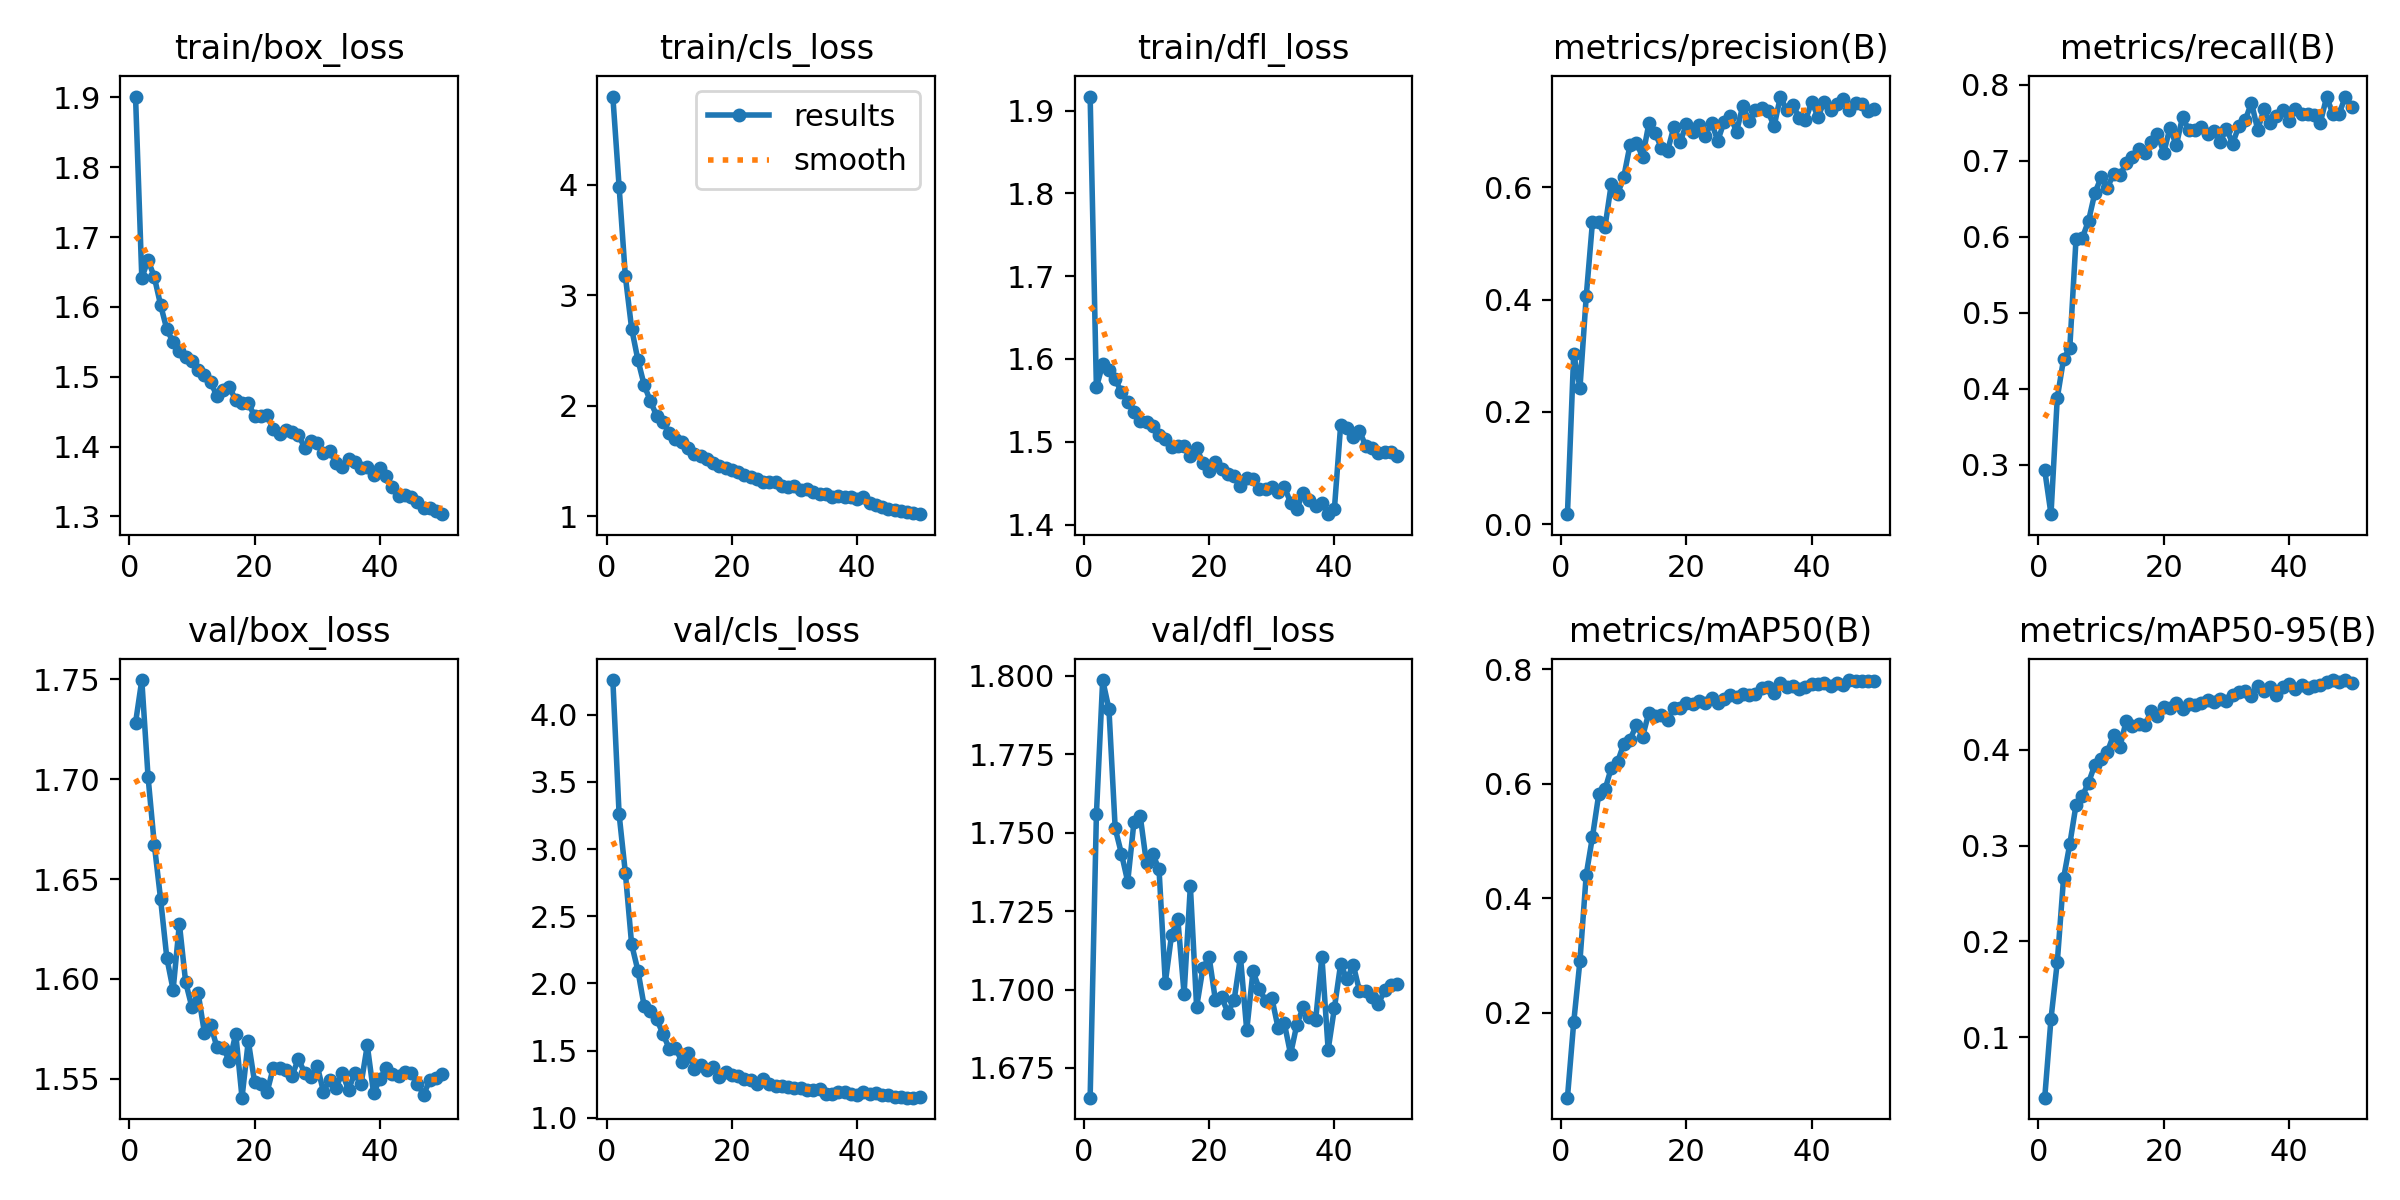

Data behind this chart, as committed beside it:
epoch, train/box_loss, train/cls_loss, train/dfl_loss, metrics/precision(B), metrics/recall(B), metrics/mAP50(B), metrics/mAP50-95(B), val/box_loss, val/cls_loss, val/dfl_loss, lr/pg0, lr/pg1, lr/pg2
1, 1.901, 4.796, 1.917, 0.01795, 0.2929, 0.05161, 0.03694, 1.728, 4.256, 1.665, 7.8775e-05, 7.8775e-05, 7.8775e-05
2, 1.642, 3.982, 1.566, 0.3038, 0.2352, 0.183, 0.1194, 1.75, 3.259, 1.756, 0.000155, 0.000155, 0.000155
3, 1.667, 3.17, 1.594, 0.2428, 0.3881, 0.2909, 0.1782, 1.701, 2.822, 1.799, 0.000228, 0.000228, 0.000228
4, 1.643, 2.698, 1.587, 0.4057, 0.4389, 0.4411, 0.2657, 1.667, 2.291, 1.79, 0.0002239, 0.0002239, 0.0002239
5, 1.603, 2.415, 1.575, 0.5386, 0.4543, 0.5075, 0.3016, 1.64, 2.096, 1.751, 0.0002191, 0.0002191, 0.0002191
6, 1.568, 2.188, 1.56, 0.5381, 0.5978, 0.5816, 0.3427, 1.61, 1.832, 1.743, 0.0002144, 0.0002144, 0.0002144
7, 1.55, 2.04, 1.548, 0.5296, 0.5986, 0.5899, 0.3518, 1.595, 1.798, 1.734, 0.0002097, 0.0002097, 0.0002097
8, 1.537, 1.91, 1.536, 0.6057, 0.6213, 0.6276, 0.3658, 1.628, 1.734, 1.754, 0.000205, 0.000205, 0.000205
9, 1.529, 1.851, 1.525, 0.5877, 0.6577, 0.638, 0.3845, 1.598, 1.626, 1.755, 0.0002003, 0.0002003, 0.0002003
10, 1.522, 1.757, 1.524, 0.6187, 0.6782, 0.6696, 0.3908, 1.586, 1.516, 1.74, 0.0001956, 0.0001956, 0.0001956
11, 1.51, 1.701, 1.519, 0.6759, 0.6649, 0.6771, 0.3979, 1.593, 1.524, 1.743, 0.0001909, 0.0001909, 0.0001909
12, 1.502, 1.675, 1.508, 0.6797, 0.6826, 0.7022, 0.4158, 1.573, 1.419, 1.738, 0.0001862, 0.0001862, 0.0001862
13, 1.492, 1.617, 1.504, 0.6539, 0.681, 0.6821, 0.4033, 1.577, 1.486, 1.702, 0.0001814, 0.0001814, 0.0001814
14, 1.472, 1.566, 1.493, 0.7137, 0.6968, 0.7243, 0.4299, 1.566, 1.365, 1.717, 0.0001767, 0.0001767, 0.0001767
15, 1.481, 1.546, 1.495, 0.6963, 0.7048, 0.718, 0.425, 1.565, 1.396, 1.722, 0.000172, 0.000172, 0.000172
16, 1.485, 1.515, 1.495, 0.6703, 0.7153, 0.7208, 0.4275, 1.559, 1.355, 1.699, 0.0001673, 0.0001673, 0.0001673
17, 1.466, 1.484, 1.483, 0.6653, 0.7099, 0.7117, 0.4255, 1.573, 1.38, 1.733, 0.0001626, 0.0001626, 0.0001626
18, 1.463, 1.46, 1.493, 0.7078, 0.725, 0.7318, 0.4406, 1.541, 1.305, 1.694, 0.0001579, 0.0001579, 0.0001579
19, 1.463, 1.437, 1.474, 0.6809, 0.7355, 0.733, 0.4354, 1.569, 1.342, 1.707, 0.0001532, 0.0001532, 0.0001532
20, 1.443, 1.416, 1.465, 0.7122, 0.7107, 0.7407, 0.4445, 1.548, 1.321, 1.71, 0.0001485, 0.0001485, 0.0001485
21, 1.443, 1.406, 1.475, 0.698, 0.7436, 0.7391, 0.444, 1.547, 1.311, 1.697, 0.0001437, 0.0001437, 0.0001437
22, 1.444, 1.377, 1.468, 0.7109, 0.7203, 0.7437, 0.4487, 1.543, 1.286, 1.698, 0.000139, 0.000139, 0.000139
23, 1.425, 1.354, 1.461, 0.6916, 0.7577, 0.7411, 0.4428, 1.556, 1.28, 1.693, 0.0001343, 0.0001343, 0.0001343
24, 1.418, 1.34, 1.459, 0.7153, 0.7403, 0.7504, 0.4483, 1.556, 1.253, 1.697, 0.0001296, 0.0001296, 0.0001296
25, 1.423, 1.309, 1.446, 0.6828, 0.7404, 0.7411, 0.4463, 1.554, 1.29, 1.71, 0.0001249, 0.0001249, 0.0001249
26, 1.42, 1.314, 1.456, 0.7162, 0.7444, 0.7484, 0.4487, 1.552, 1.256, 1.687, 0.0001202, 0.0001202, 0.0001202
27, 1.417, 1.308, 1.454, 0.7264, 0.7356, 0.7544, 0.4523, 1.56, 1.236, 1.706, 0.0001155, 0.0001155, 0.0001155
28, 1.398, 1.273, 1.442, 0.6988, 0.7389, 0.7509, 0.4501, 1.553, 1.236, 1.7, 0.0001108, 0.0001108, 0.0001108
29, 1.408, 1.267, 1.443, 0.7455, 0.7246, 0.7563, 0.4532, 1.551, 1.232, 1.696, 0.0001061, 0.0001061, 0.0001061
30, 1.406, 1.273, 1.446, 0.7177, 0.7424, 0.7546, 0.4513, 1.557, 1.224, 1.697, 0.0001013, 0.0001013, 0.0001013
31, 1.391, 1.235, 1.44, 0.7382, 0.7228, 0.7572, 0.4571, 1.544, 1.226, 1.688, 9.6628e-05, 9.6628e-05, 9.6628e-05
32, 1.394, 1.248, 1.446, 0.7406, 0.7459, 0.7663, 0.4608, 1.55, 1.207, 1.689, 9.1916e-05, 9.1916e-05, 9.1916e-05
33, 1.377, 1.221, 1.426, 0.7352, 0.7531, 0.7685, 0.4618, 1.546, 1.207, 1.679, 8.7203e-05, 8.7203e-05, 8.7203e-05
34, 1.371, 1.202, 1.419, 0.7089, 0.7767, 0.7583, 0.4563, 1.553, 1.212, 1.689, 8.2491e-05, 8.2491e-05, 8.2491e-05
35, 1.382, 1.204, 1.438, 0.7615, 0.7408, 0.775, 0.4671, 1.544, 1.181, 1.694, 7.7778e-05, 7.7778e-05, 7.7778e-05
36, 1.378, 1.179, 1.43, 0.7369, 0.7677, 0.7684, 0.461, 1.553, 1.176, 1.691, 7.3066e-05, 7.3066e-05, 7.3066e-05
37, 1.369, 1.184, 1.422, 0.7463, 0.7504, 0.7702, 0.4656, 1.547, 1.193, 1.69, 6.8354e-05, 6.8354e-05, 6.8354e-05
38, 1.371, 1.177, 1.426, 0.7242, 0.7597, 0.7651, 0.457, 1.567, 1.195, 1.71, 6.3641e-05, 6.3641e-05, 6.3641e-05
39, 1.359, 1.177, 1.413, 0.7191, 0.7663, 0.7692, 0.4652, 1.543, 1.175, 1.681, 5.8929e-05, 5.8929e-05, 5.8929e-05
40, 1.369, 1.161, 1.419, 0.7525, 0.752, 0.7737, 0.4683, 1.55, 1.173, 1.694, 5.4216e-05, 5.4216e-05, 5.4216e-05
41, 1.358, 1.173, 1.52, 0.7253, 0.7679, 0.7745, 0.4639, 1.556, 1.19, 1.708, 4.9504e-05, 4.9504e-05, 4.9504e-05
42, 1.342, 1.118, 1.516, 0.7525, 0.7613, 0.7765, 0.4678, 1.552, 1.178, 1.703, 4.4792e-05, 4.4792e-05, 4.4792e-05
43, 1.329, 1.104, 1.505, 0.7376, 0.7613, 0.7707, 0.4649, 1.552, 1.182, 1.708, 4.0079e-05, 4.0079e-05, 4.0079e-05
44, 1.33, 1.086, 1.513, 0.7477, 0.7602, 0.7758, 0.4668, 1.553, 1.174, 1.7, 3.5367e-05, 3.5367e-05, 3.5367e-05
45, 1.327, 1.064, 1.495, 0.7575, 0.7503, 0.773, 0.4682, 1.553, 1.167, 1.699, 3.0654e-05, 3.0654e-05, 3.0654e-05
46, 1.321, 1.057, 1.492, 0.7382, 0.7838, 0.781, 0.4706, 1.548, 1.159, 1.698, 2.5942e-05, 2.5942e-05, 2.5942e-05
47, 1.312, 1.05, 1.487, 0.7492, 0.762, 0.7789, 0.4728, 1.542, 1.155, 1.695, 2.123e-05, 2.123e-05, 2.123e-05
48, 1.312, 1.039, 1.488, 0.749, 0.762, 0.7798, 0.471, 1.55, 1.152, 1.7, 1.6517e-05, 1.6517e-05, 1.6517e-05
49, 1.307, 1.029, 1.488, 0.7359, 0.7846, 0.7801, 0.4726, 1.55, 1.151, 1.701, 1.1805e-05, 1.1805e-05, 1.1805e-05
50, 1.303, 1.02, 1.483, 0.7394, 0.7715, 0.7786, 0.4701, 1.552, 1.154, 1.702, 7.0924e-06, 7.0924e-06, 7.0924e-06
